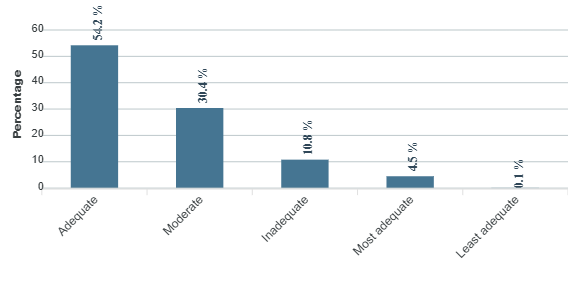

The data file committed next to this chart (first rows):
category, series-0
Adequate, 54.2
Moderate, 30.4
Inadequate, 10.8
Most adequate, 4.5
Least adequate, 0.1
